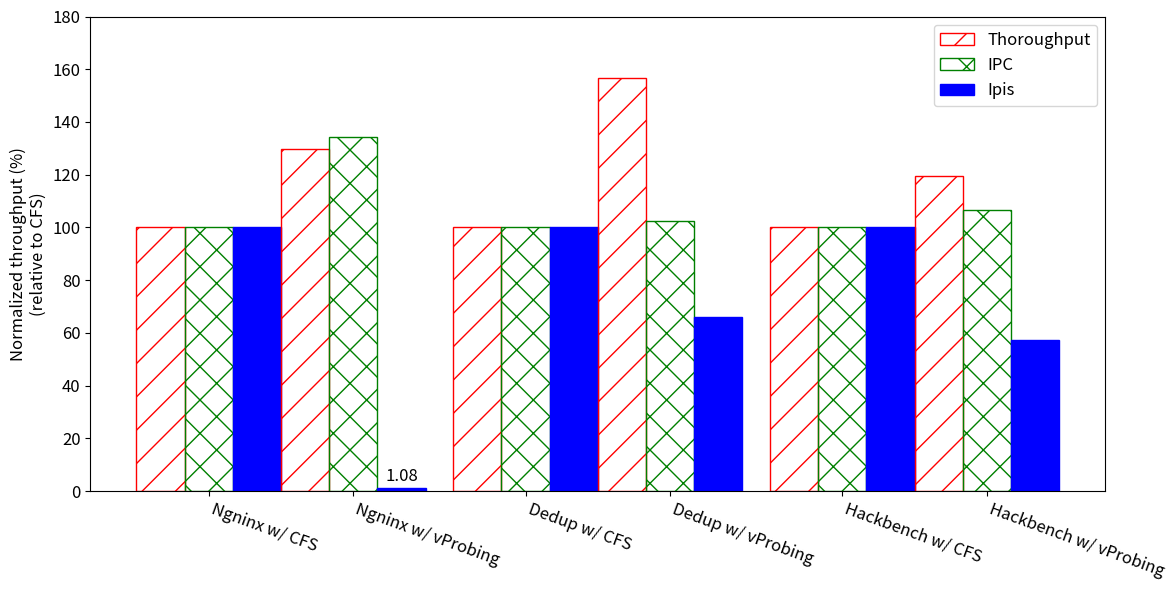

This chart was generated by the following Python code:
import matplotlib.pyplot as plt
edge_colors=['red','green','blue',"grey","yellow","orange"]
colors=['none','none','blue',"none","none","none"]
hatch = ['/', 'x', 'o',"//","-","."] 
def prepare_data(groups):
    # Preparing data for plotting
    labels = list(groups.keys())
    values = [groups[label] for label in labels]
    return labels, values

def create_bars(ax, group_labels, values, cluster_labels, bar_width=0.08, font_size=12):
    n_groups = len(values[0])
    print("no groups",n_groups)
    bar_positions = []
    for i, group_values in enumerate(values):
        positions = [x*(bar_width*6 + 0.2) + bar_width*i for x in range(n_groups)]
        bar_positions.append(positions)
        print(positions)
        ax.bar(positions, group_values, bar_width, label=group_labels[i%3],edgecolor=edge_colors[i%3],color=colors[i%3], hatch=hatch[i%3])

    # Setting x-ticks to be in the middle of each group and adjusting font size
    mid_positions = [a+(bar_width) for a, b in zip(bar_positions[0], bar_positions[-1])]
    mid_positions1 = [b-(bar_width)  for a, b in zip(bar_positions[0], bar_positions[-1])]
    mid_positions = mid_positions1 + mid_positions
    mid_positions.sort()
    real_cluster_labels=[]
    i=0
    for x in cluster_labels:
        real_cluster_labels.append(x+" w/ CFS")
        real_cluster_labels.append(x+ " w/ vProbing")
    print("this is zip bar positions",zip(bar_positions[0], bar_positions[-1]))
    ax.set_xticks(mid_positions)

    plt.text(bar_positions[5][0]-0.12, 4, f'{1.08}',fontsize=font_size)
    ax.set_xticklabels(real_cluster_labels, fontsize=font_size)
    # Adjusting y-tick font size
    ax.tick_params(axis='y', labelsize=font_size)

def customize_plot(ax, x_label, y_label, title, font_size, legend_pos,y_lim=[0,180]):
    ax.set_xlabel(x_label, fontsize=font_size)
    ax.set_ylabel(y_label, fontsize=font_size)
    ax.set_title(title, fontsize=font_size)
    if y_lim:
        ax.set_ylim(y_lim)
    ax.legend(loc=legend_pos, prop={'size': 11},columnspacing=0.5, bbox_to_anchor=(0.5, 1.35), ncol=2)

def plot_chart(groups, x_label, y_label, cluster_labels, title="", font_size=12, legend_pos='upper center'):
    group_labels, values = prepare_data(groups)
    fig, ax = plt.subplots(figsize=(12, 6))
    create_bars(ax, group_labels, values, cluster_labels, bar_width=0.35, font_size=font_size)
    customize_plot(ax, x_label, y_label, title, font_size, legend_pos)
    fig = plt.gcf()
    left = max(fig.subplotpars.left, 1 - fig.subplotpars.right)
    bottom = max(fig.subplotpars.bottom, 1 - fig.subplotpars.top)
    plt.xticks(rotation=-20,ha='left')
    fig.subplots_adjust(left=left, right=1 - left, bottom=bottom, top=1 - bottom)
    handles, labels = plt.gca().get_legend_handles_labels()
    
    by_label = dict(zip(labels, handles))
    plt.legend(by_label.values(), by_label.keys(),prop={'size': 12}) 
    plt.tight_layout()
    plt.show()


def convertLegible(groups,cluster_labels):
    new_groups={}
    test_list=[]
    for item in groups:
        test_list.append(item)
    for x in range(0,len(cluster_labels)):
        ex_list=[]
        for item in test_list:
            ex_list.append(groups[item][x])
        new_groups[cluster_labels[x]] = ex_list
    return new_groups,test_list


# Example usage
groups = {
    "Ngninx": [7856.89, 2.43, 270060, 10185.32,3.26,2939],
    "Dedup": [1, 1.27,1091060,1.56824009079, 1.30, 721983],
    "Hackbench": [1, 0.46,6118168,1.194, 0.49, 3500155],
}


for das in groups:
    for x in range(0,3):
        groups[das][x+3]=groups[das][x+3]/groups[das][x]*100
        groups[das][x]=100
print(groups)


cluster_labels = ["Thoroughput", "IPC", "Ipis","Thoroughputd", "IPCd", "Ipisd"]

groups, cluster_labels= convertLegible(groups,cluster_labels)

plot_chart(groups, x_label='', y_label="Normalized throughput (%)\n(relative to CFS)", cluster_labels=cluster_labels)
